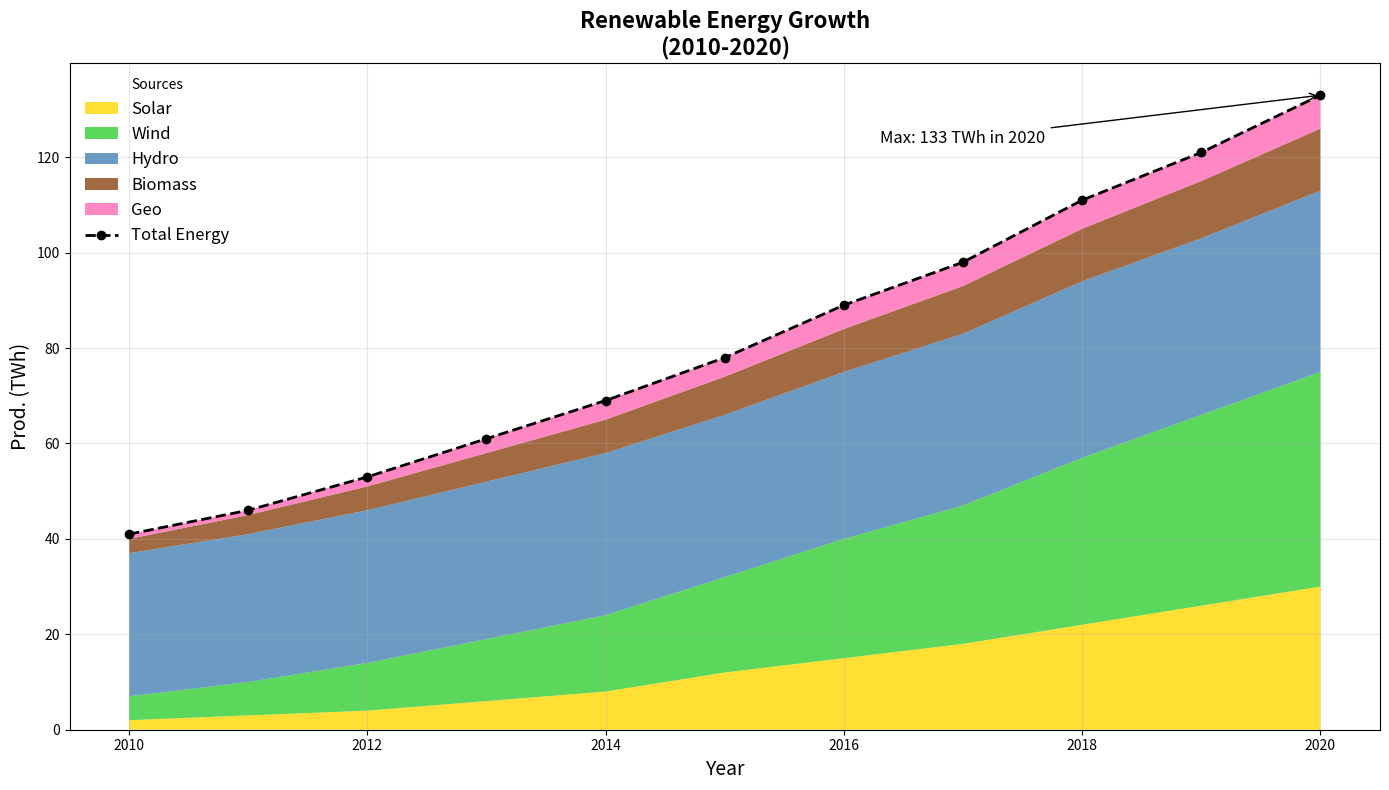

The matplotlib source for this figure:
import matplotlib.pyplot as plt
import numpy as np

years = np.arange(2010, 2021)

solar = np.array([2, 3, 4, 6, 8, 12, 15, 18, 22, 26, 30])
wind = np.array([5, 7, 10, 13, 16, 20, 25, 29, 35, 40, 45])
hydro = np.array([30, 31, 32, 33, 34, 34, 35, 36, 37, 37, 38])
biomass = np.array([3, 4, 5, 6, 7, 8, 9, 10, 11, 12, 13])
geo = np.array([1, 1, 2, 3, 4, 4, 5, 5, 6, 6, 7])

total_energy = solar + wind + hydro + biomass + geo
data = np.vstack([solar, wind, hydro, biomass, geo])

fig, ax1 = plt.subplots(figsize=(14, 8))
ax1.stackplot(years, data, labels=['Solar', 'Wind', 'Hydro', 'Biomass', 'Geo'], 
              colors=['#FFD700', '#32CD32', '#4682B4', '#8B4513', '#FF69B4'], alpha=0.8)

ax1.plot(years, total_energy, color='black', marker='o', linestyle='--', linewidth=2, label='Total Energy')

ax1.set_title('Renewable Energy Growth\n(2010-2020)', fontsize=16, fontweight='bold', ha='center')
ax1.set_xlabel('Year', fontsize=14)
ax1.set_ylabel('Prod. (TWh)', fontsize=14)

max_year = years[np.argmax(total_energy)]
max_value = np.max(total_energy)
ax1.annotate(f'Max: {max_value} TWh in {max_year}', xy=(max_year, max_value),
             xytext=(max_year-3, max_value-10),
             arrowprops=dict(facecolor='black', arrowstyle='->'), fontsize=12, ha='center', color='black')

ax1.legend(loc='upper left', title='Sources', fontsize=12, frameon=False)
ax1.grid(alpha=0.3)
plt.tight_layout()
plt.show()
